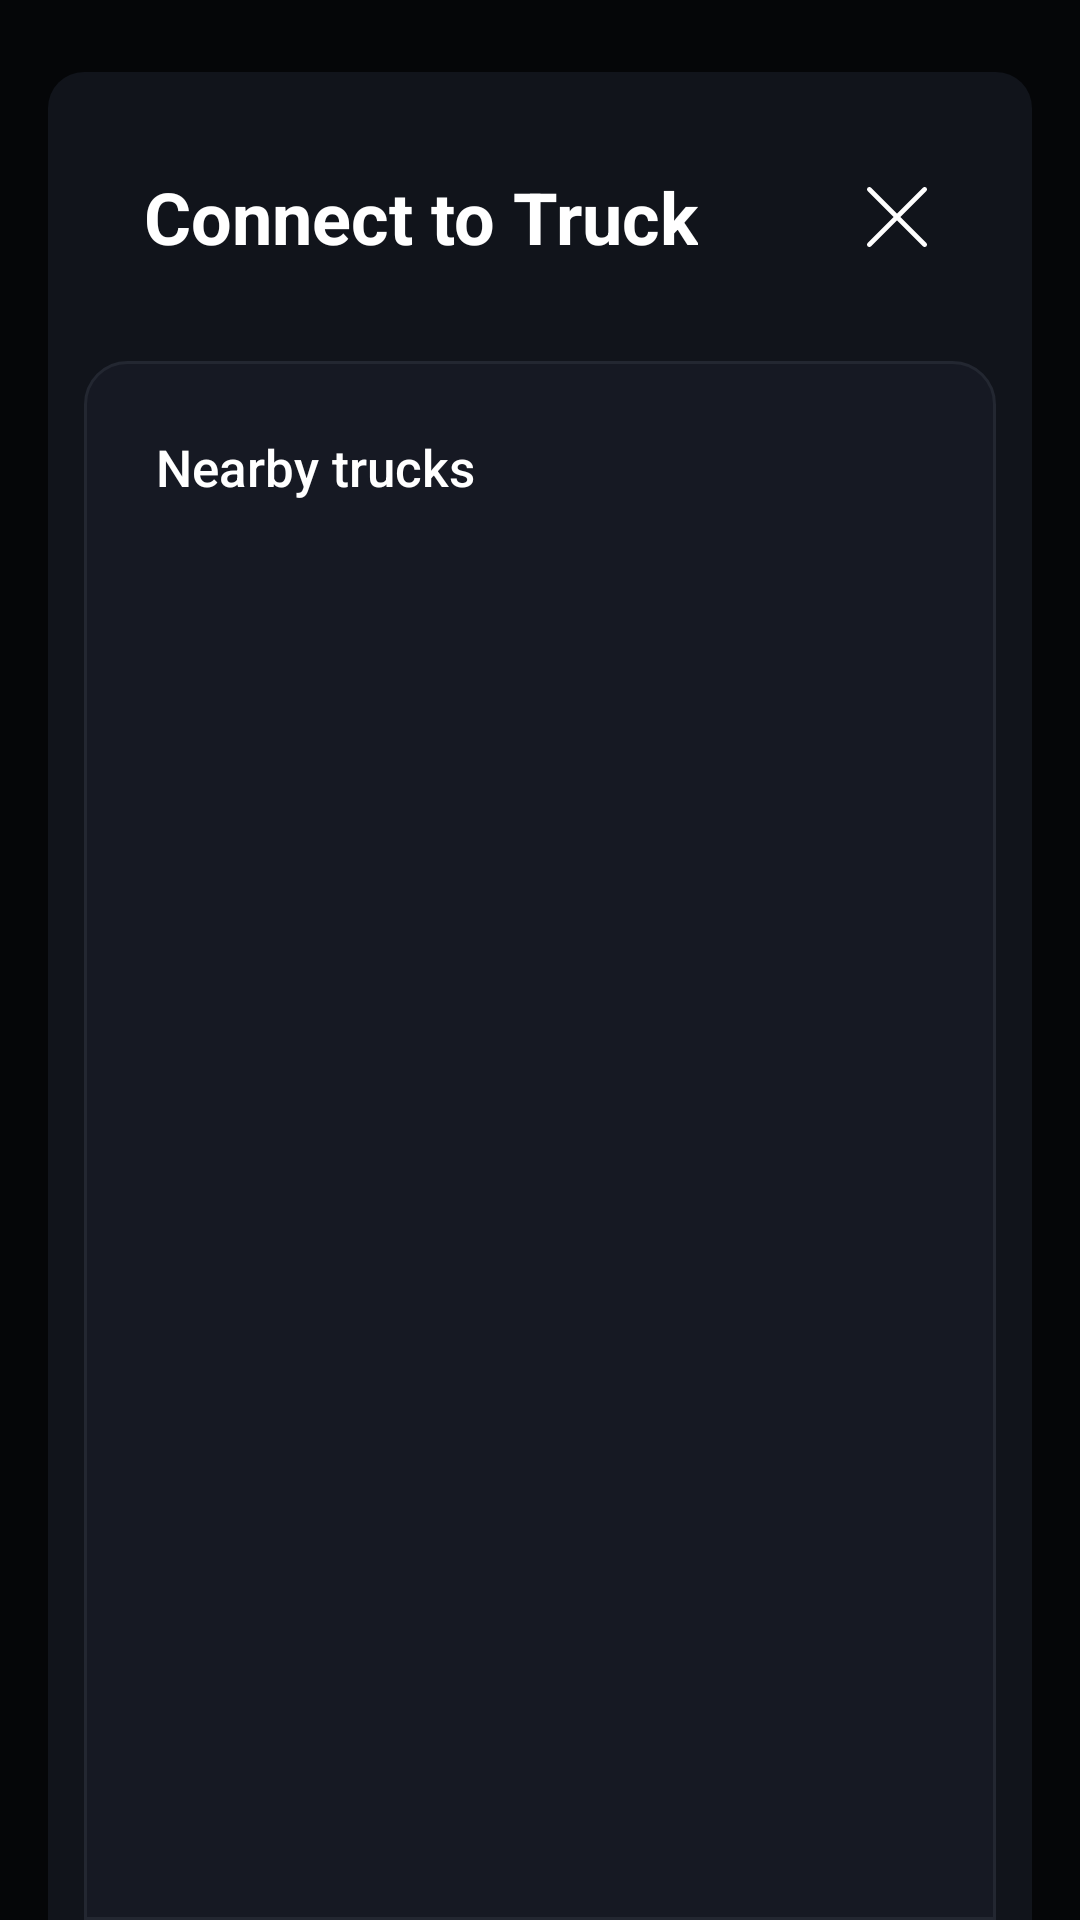

Android layout source for this screen:
<!-- AndroidManifest.xml: application theme Theme.ELD -->
<!-- res/layout/fragment_home.xml -->
<?xml version="1.0" encoding="utf-8"?>
<FrameLayout xmlns:android="http://schemas.android.com/apk/res/android"
    xmlns:app="http://schemas.android.com/apk/res-auto"
    android:layout_width="match_parent"
    android:layout_height="match_parent"
    android:background="@color/bg_root"
    android:fitsSystemWindows="true">

    <androidx.constraintlayout.widget.ConstraintLayout
        android:layout_width="match_parent"
        android:layout_height="match_parent"
        android:layout_marginHorizontal="16dp"
        android:layout_marginTop="24dp"
        android:background="@drawable/bg_content_rounded_top_corners">

        <com.google.android.material.textview.MaterialTextView
            android:id="@+id/title"
            android:layout_width="wrap_content"
            android:layout_height="wrap_content"
            android:layout_marginHorizontal="32dp"
            android:layout_marginVertical="32dp"
            android:text="@string/connect_to_truck"
            android:textColor="@color/white"
            android:textSize="24sp"
            android:textStyle="bold"
            app:layout_constraintStart_toStartOf="parent"
            app:layout_constraintTop_toTopOf="parent" />

        <com.google.android.material.button.MaterialButton
            android:id="@+id/close_btn"
            style="@style/Widget.Material3.Button.IconButton"
            android:layout_width="wrap_content"
            android:layout_height="wrap_content"
            android:layout_marginEnd="16dp"
            app:icon="@drawable/ic_close"
            app:iconSize="@dimen/_30dp"
            app:iconTint="@color/white"
            app:layout_constraintBottom_toBottomOf="@id/title"
            app:layout_constraintEnd_toEndOf="parent"
            app:layout_constraintTop_toTopOf="@id/title"
            app:rippleColor="@color/separator_alpha" />

        <androidx.appcompat.widget.LinearLayoutCompat
            android:id="@+id/contentLayout"
            android:layout_width="match_parent"
            android:layout_height="0dp"
            android:layout_marginHorizontal="12dp"
            android:layout_marginTop="32dp"
            android:background="@drawable/bg_content_secondary_rounded_top_corners"
            android:orientation="vertical"
            android:paddingHorizontal="24dp"
            android:paddingTop="24dp"
            app:layout_constraintBottom_toBottomOf="parent"
            app:layout_constraintEnd_toEndOf="parent"
            app:layout_constraintStart_toStartOf="parent"
            app:layout_constraintTop_toBottomOf="@id/title">

            <com.google.android.material.textview.MaterialTextView
                android:layout_width="wrap_content"
                android:layout_height="wrap_content"
                android:layout_gravity="start|top"
                android:text="@string/nearby_trucks"
                android:textColor="@color/white"
                android:textSize="17sp"
                app:fontFamily="sans-serif-medium" />

            <LinearLayout
                android:id="@+id/empty_view"
                android:layout_width="match_parent"
                android:layout_height="wrap_content"
                android:layout_marginTop="24dp"
                android:orientation="vertical"
                android:visibility="gone">

                <com.google.android.material.textview.MaterialTextView
                    android:layout_width="wrap_content"
                    android:layout_height="wrap_content"
                    android:text="@string/nearby_trucks_not_found"
                    android:textColor="@color/separator"
                    android:textSize="16sp" />

                <View
                    android:layout_width="match_parent"
                    android:layout_height="1dp"
                    android:layout_marginTop="12dp"
                    android:background="@color/content_secondary_outline" />
            </LinearLayout>

            <androidx.recyclerview.widget.RecyclerView
                android:id="@+id/recyclerView"
                android:layout_width="match_parent"
                android:layout_height="wrap_content"
                android:layout_marginTop="24dp" />
        </androidx.appcompat.widget.LinearLayoutCompat>

        <View
            android:id="@+id/wrapper"
            android:layout_width="0dp"
            android:layout_height="0dp"
            android:background="@android:color/transparent"
            android:clickable="true"
            android:focusable="true"
            app:layout_constraintBottom_toBottomOf="@id/contentLayout"
            app:layout_constraintEnd_toEndOf="@id/contentLayout"
            app:layout_constraintStart_toStartOf="@id/contentLayout"
            app:layout_constraintTop_toTopOf="@id/contentLayout" />


        <ProgressBar
            android:id="@+id/progress"
            android:layout_width="wrap_content"
            android:layout_height="wrap_content"
            app:layout_constraintBottom_toBottomOf="parent"
            app:layout_constraintEnd_toEndOf="parent"
            app:layout_constraintStart_toStartOf="parent"
            app:layout_constraintTop_toTopOf="parent" />

        <androidx.constraintlayout.widget.Group
            android:id="@+id/loading_group"
            android:layout_width="wrap_content"
            android:layout_height="wrap_content"
            android:visibility="gone"
            app:constraint_referenced_ids="wrapper, progress" />
    </androidx.constraintlayout.widget.ConstraintLayout>
</FrameLayout>
<!-- resources referenced by this layout -->
<resources>
  <color name="bg_root">#050608</color>
  <color name="content_secondary_outline">#232731</color>
  <color name="separator">#282C37</color>
  <color name="separator_alpha">#1A282C37</color>
  <color name="white">#FFFFFFFF</color>
  <dimen name="_30dp">30dp</dimen>
  <!-- drawable bg_content_rounded_top_corners (drawable) -->
  <?xml version="1.0" encoding="utf-8"?>
  <shape xmlns:android="http://schemas.android.com/apk/res/android"
      android:shape="rectangle">
      <solid android:color="@color/bg_content" />
      <corners
          android:topLeftRadius="12dp"
          android:topRightRadius="12dp" />
  </shape>
  <!-- drawable bg_content_secondary_rounded_top_corners (drawable) -->
  <?xml version="1.0" encoding="utf-8"?>
  <shape xmlns:android="http://schemas.android.com/apk/res/android"
      android:shape="rectangle">
      <solid android:color="@color/bg_content_secondary" />
      <stroke
          android:width="1dp"
          android:color="@color/content_secondary_outline" />
      <corners
          android:topLeftRadius="14dp"
          android:topRightRadius="14dp" />
  </shape>
  <!-- drawable ic_close (drawable) -->
  <vector xmlns:android="http://schemas.android.com/apk/res/android"
      android:width="24dp"
      android:height="24dp"
      android:viewportWidth="24"
      android:viewportHeight="24">
    <path
        android:pathData="M12.8842,12.0002L19.8174,5.067C20.0615,4.8229 20.0615,4.4271 19.8174,4.1831C19.5733,3.939 19.1775,3.939 18.9334,4.1831L12.0002,11.1163L5.067,4.1831C4.8229,3.939 4.4271,3.939 4.1831,4.1831C3.939,4.4272 3.939,4.8229 4.1831,5.067L11.1163,12.0002L4.1831,18.9335C3.939,19.1776 3.939,19.5733 4.1831,19.8174C4.3051,19.9394 4.4651,20.0004 4.6251,20.0004C4.785,20.0004 4.945,19.9394 5.067,19.8174L12.0002,12.8842L18.9334,19.8174C19.0555,19.9394 19.2154,20.0004 19.3754,20.0004C19.5354,20.0004 19.6953,19.9394 19.8174,19.8174C20.0615,19.5733 20.0615,19.1775 19.8174,18.9335L12.8842,12.0002Z"
        android:fillColor="#ffffff"/>
  </vector>
  <string name="connect_to_truck">Connect to Truck</string>
  <string name="nearby_trucks">Nearby trucks</string>
  <string name="nearby_trucks_not_found">Nearby trucks not found</string>
  <style name="Theme.ELD" parent="Theme.MaterialComponents.DayNight.NoActionBar">
          
          <item name="colorPrimary">@color/black</item>
          <item name="colorPrimaryVariant">@color/black</item>
          <item name="colorOnPrimary">@color/white</item>
          
          <item name="colorSecondary">@color/teal_200</item>
          <item name="colorSecondaryVariant">@color/teal_700</item>
          <item name="colorOnSecondary">@color/black</item>
          
          <item name="android:statusBarColor" tools:targetApi="l">?attr/colorPrimaryVariant</item>
          
      </style>
  <color name="bg_content">#11141B</color>
  <color name="bg_content_secondary">#161923</color>
  <color name="black">#FF000000</color>
  <color name="teal_200">#FF03DAC5</color>
  <color name="teal_700">#FF018786</color>
</resources>
